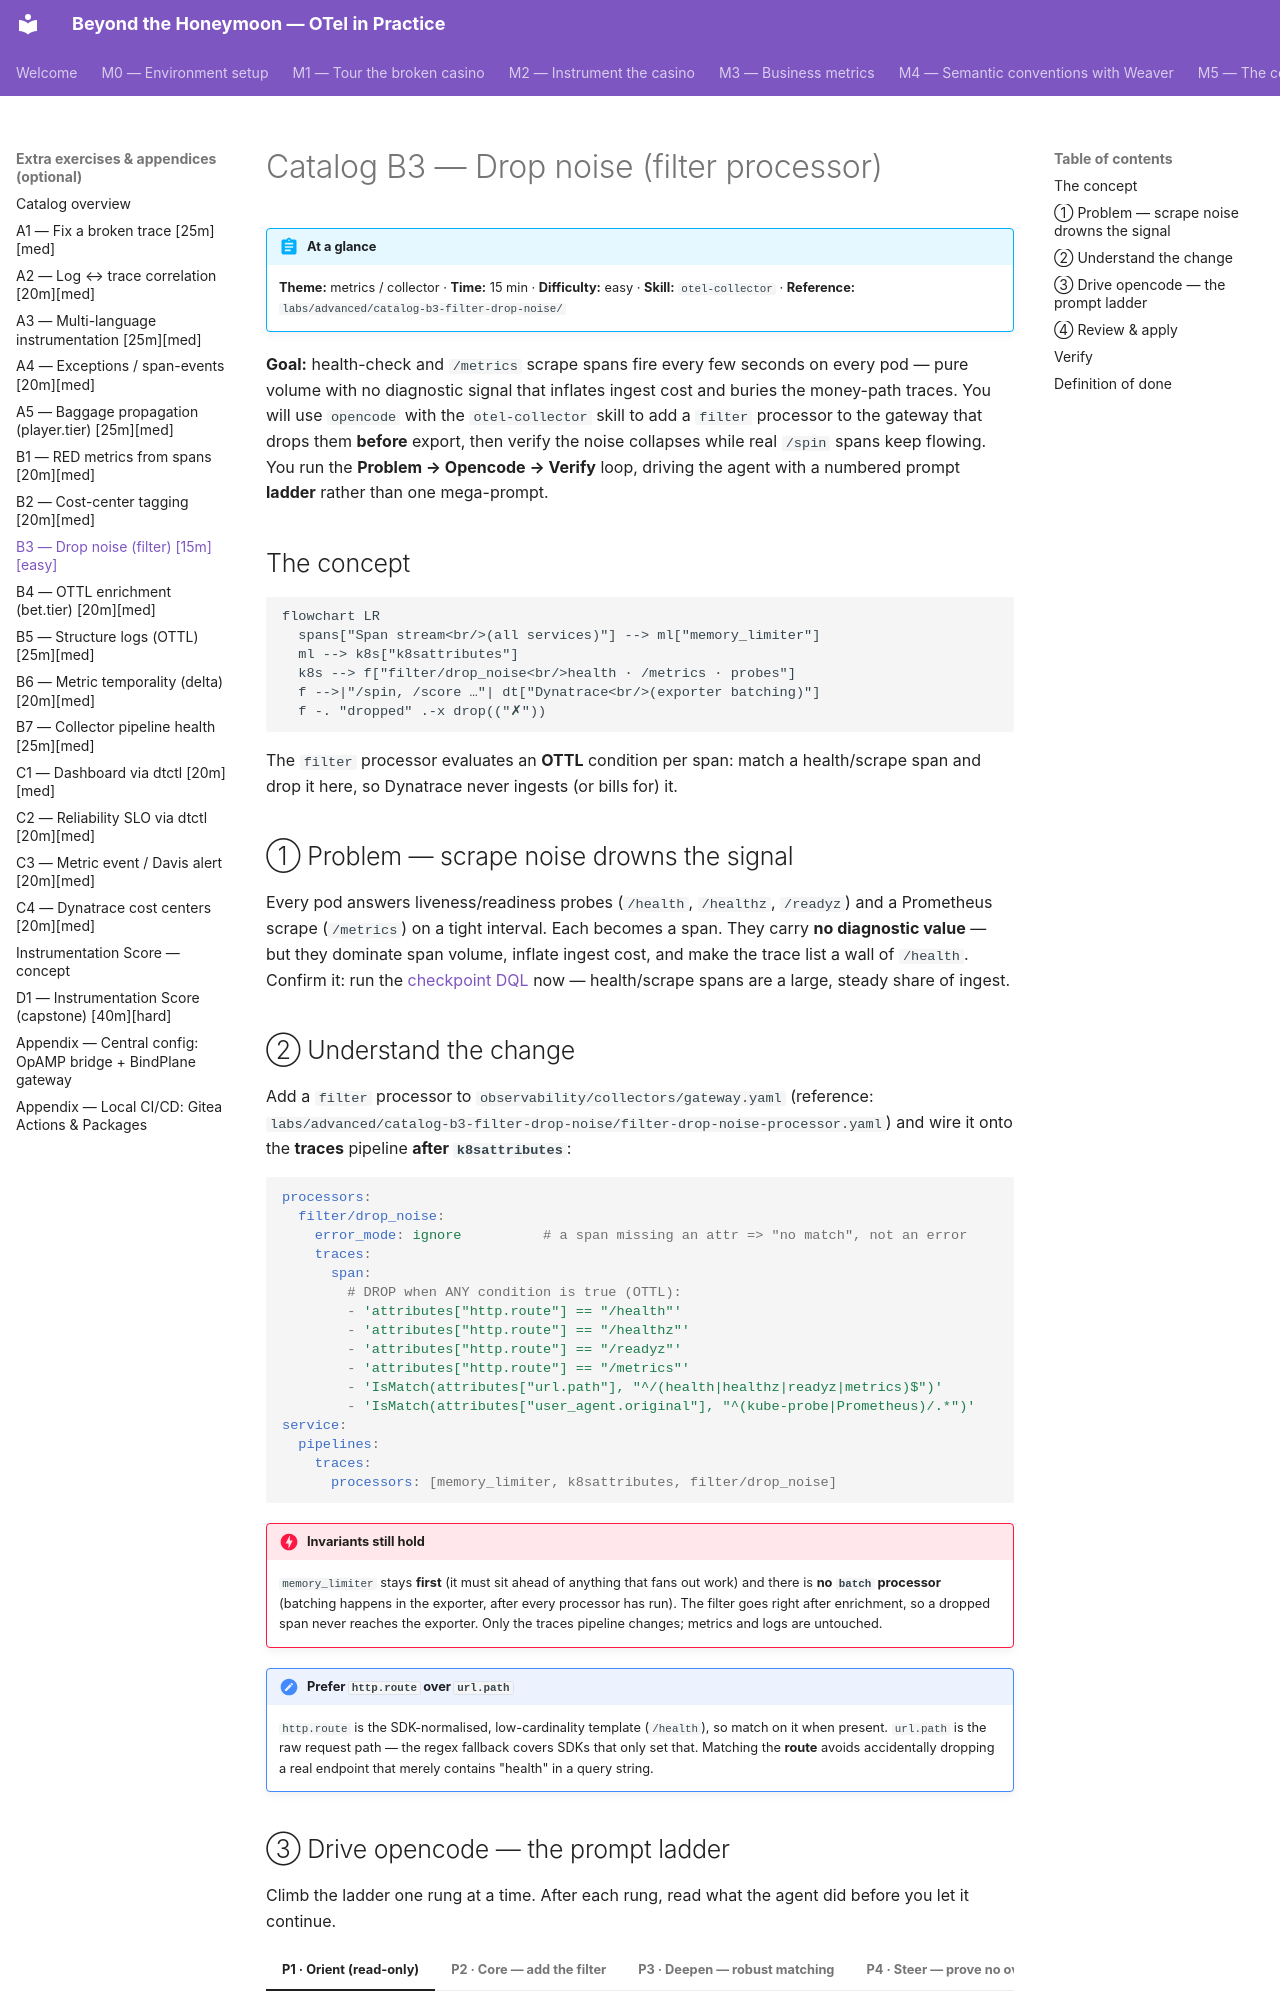

repository: agardnerIT/Otel-Training · page: advanced/catalog-b3-filter-drop-noise/index.html · generator: mkdocs

# Catalog B3 — Drop noise (filter processor)

!!! abstract "At a glance"
    **Theme:** metrics / collector · **Time:** 15 min · **Difficulty:** easy ·
    **Skill:** `otel-collector` ·
    **Reference:** `labs/advanced/catalog-b3-filter-drop-noise/`

**Goal:** health-check and `/metrics` scrape spans fire every few seconds on every
pod — pure volume with no diagnostic signal that inflates ingest cost and buries
the money-path traces. You will use `opencode` with the `otel-collector` skill to
add a `filter` processor to the gateway that drops them **before** export, then
verify the noise collapses while real `/spin` spans keep flowing. You run the
**Problem → Opencode → Verify** loop, driving the agent with a numbered prompt
**ladder** rather than one mega-prompt.

## The concept

```mermaid
flowchart LR
  spans["Span stream<br/>(all services)"] --> ml["memory_limiter"]
  ml --> k8s["k8sattributes"]
  k8s --> f["filter/drop_noise<br/>health · /metrics · probes"]
  f -->|"/spin, /score …"| dt["Dynatrace<br/>(exporter batching)"]
  f -. "dropped" .-x drop(("✗"))
```

The `filter` processor evaluates an **OTTL** condition per span: match a
health/scrape span and drop it here, so Dynatrace never ingests (or bills for) it.

## ① Problem — scrape noise drowns the signal

Every pod answers liveness/readiness probes (`/health`, `/healthz`, `/readyz`)
and a Prometheus scrape (`/metrics`) on a tight interval. Each becomes a span.
They carry **no diagnostic value** — but they dominate span volume, inflate
ingest cost, and make the trace list a wall of `/health`. Confirm it: run the
[checkpoint DQL](#verify) now — health/scrape spans are a large, steady share of
ingest.

## ② Understand the change

Add a `filter` processor to `observability/collectors/gateway.yaml`
(reference: `labs/advanced/catalog-b3-filter-drop-noise/filter-drop-noise-processor.yaml`)
and wire it onto the **traces** pipeline **after `k8sattributes`**:

```yaml
processors:
  filter/drop_noise:
    error_mode: ignore          # a span missing an attr => "no match", not an error
    traces:
      span:
        # DROP when ANY condition is true (OTTL):
        - 'attributes["http.route"] == "/health"'
        - 'attributes["http.route"] == "/healthz"'
        - 'attributes["http.route"] == "/readyz"'
        - 'attributes["http.route"] == "/metrics"'
        - 'IsMatch(attributes["url.path"], "^/(health|healthz|readyz|metrics)$")'
        - 'IsMatch(attributes["user_agent.original"], "^(kube-probe|Prometheus)/.*")'
service:
  pipelines:
    traces:
      processors: [memory_limiter, k8sattributes, filter/drop_noise]
```

!!! danger "Invariants still hold"
    `memory_limiter` stays **first** (it must sit ahead of anything that fans out
    work) and there is **no `batch` processor** (batching happens in the exporter, after every
    processor has run). The filter goes right after enrichment, so a
    dropped span never reaches the exporter. Only the traces pipeline changes; metrics and
    logs are untouched.

!!! note "Prefer `http.route` over `url.path`"
    `http.route` is the SDK-normalised, low-cardinality template (`/health`), so
    match on it when present. `url.path` is the raw request path — the regex
    fallback covers SDKs that only set that. Matching the **route** avoids
    accidentally dropping a real endpoint that merely contains "health" in a query
    string.
